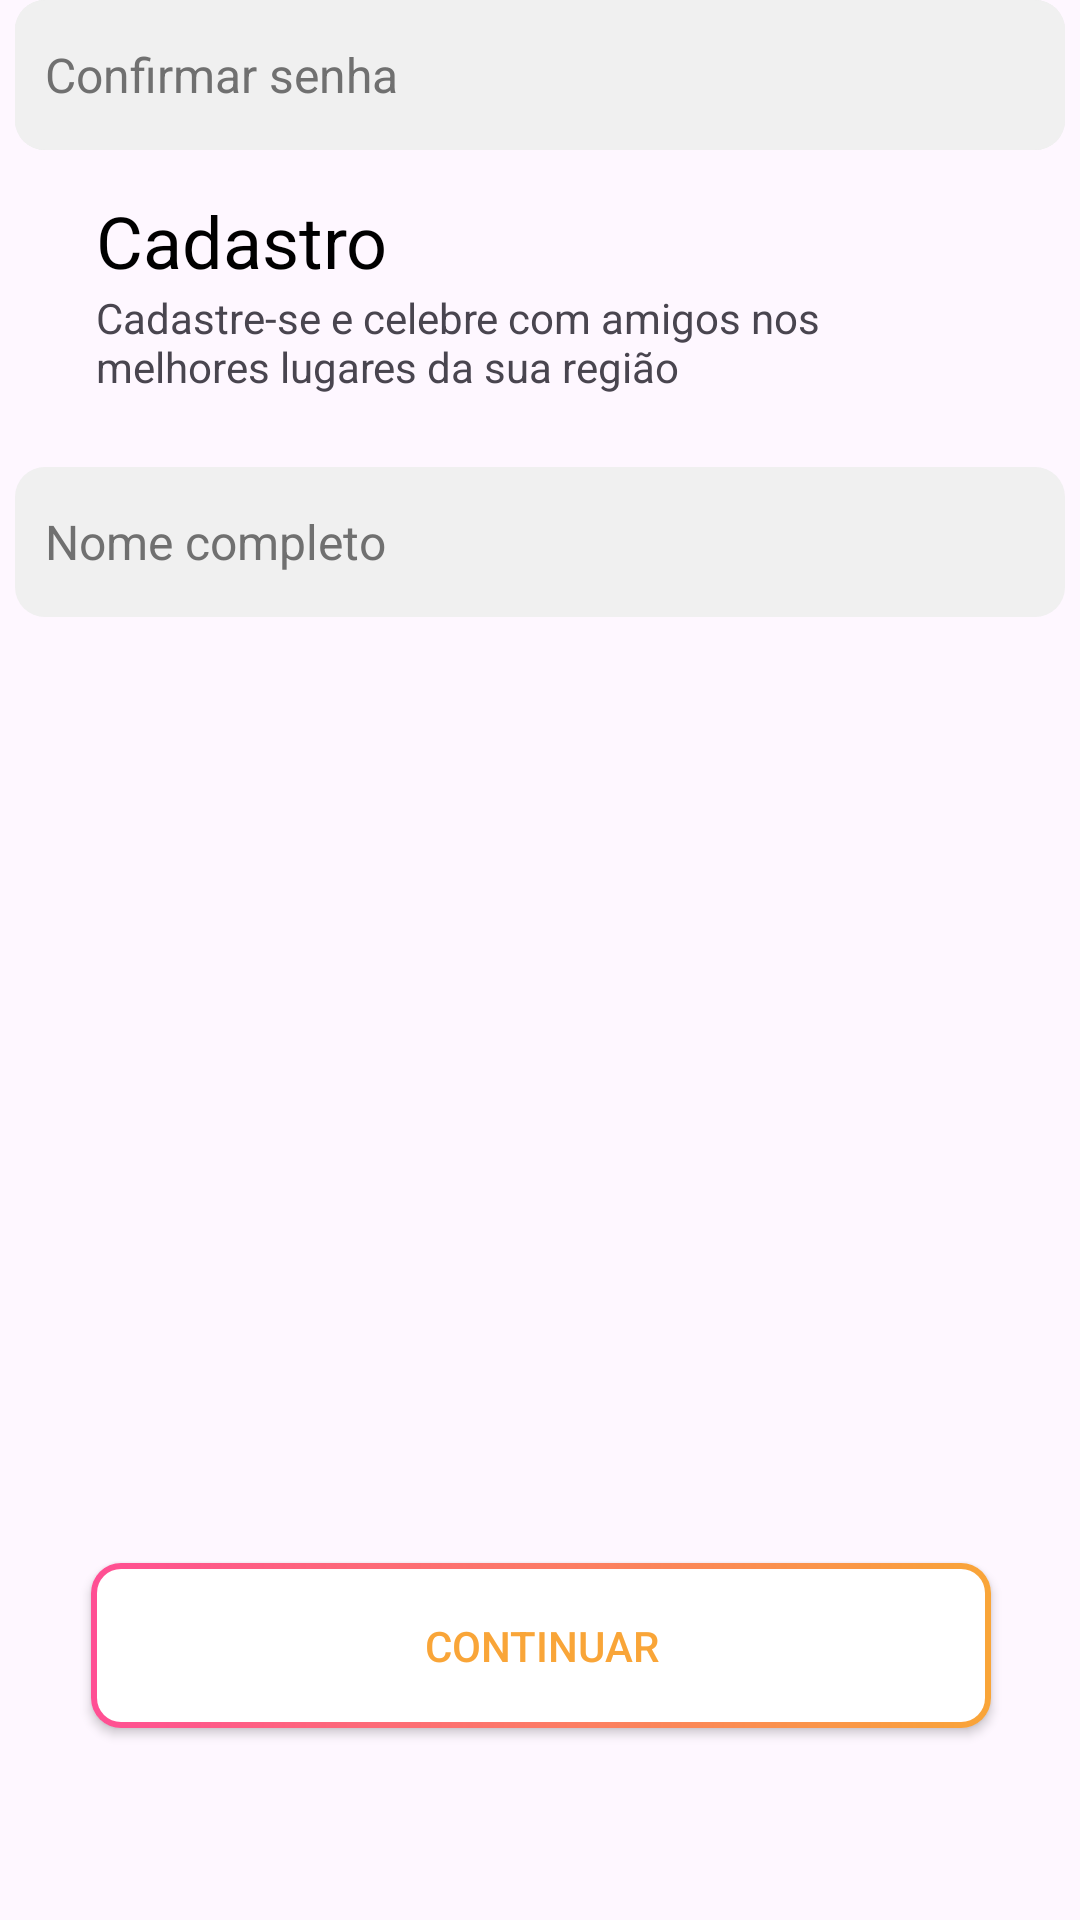

Reconstruct the res/layout file that produces this screen, plus the resources it refers to.
<!-- AndroidManifest.xml: application theme Theme.WeParty -->
<!-- res/layout/activity_registro.xml -->
<?xml version="1.0" encoding="utf-8"?>
<androidx.constraintlayout.widget.ConstraintLayout xmlns:android="http://schemas.android.com/apk/res/android"
    xmlns:app="http://schemas.android.com/apk/res-auto"
    xmlns:tools="http://schemas.android.com/tools"
    android:layout_width="match_parent"
    android:layout_height="match_parent"
    tools:context=".RegistroActivity">

    <TextView
        android:id="@+id/txtCadastro"
        android:layout_width="wrap_content"
        android:layout_height="wrap_content"
        android:layout_marginStart="32dp"
        android:layout_marginTop="64dp"
        android:text="@string/cadastro"
        android:textSize="24sp"
        android:textColor="@color/black"
        app:layout_constraintEnd_toEndOf="parent"
        app:layout_constraintHorizontal_bias="0.0"
        app:layout_constraintStart_toStartOf="parent"
        app:layout_constraintTop_toTopOf="parent" />

    <TextView
        android:id="@+id/txtCadastro2"
        android:layout_width="0dp"
        android:layout_height="wrap_content"
        android:layout_marginStart="32dp"
        android:layout_marginEnd="32dp"
        android:text="@string/cadastre_se_e_celebre"
        app:layout_constraintEnd_toEndOf="parent"
        app:layout_constraintHorizontal_bias="0.0"
        app:layout_constraintStart_toStartOf="parent"
        app:layout_constraintTop_toBottomOf="@+id/txtCadastro" />

    <EditText
        android:id="@+id/editTextName"
        android:layout_width="350dp"
        android:layout_height="50dp"
        android:layout_marginTop="24dp"
        android:background="@drawable/design_txt_edit"
        android:ems="10"
        android:hint="@string/nome_completo"
        android:inputType="text"
        android:paddingStart="10dp"
        android:textSize="16sp"
        android:textColorHint="@color/dark_gray"
        app:layout_constraintEnd_toEndOf="parent"
        app:layout_constraintStart_toStartOf="parent"
        app:layout_constraintTop_toBottomOf="@+id/txtCadastro2"
        tools:ignore="RtlSymmetry" />

    <EditText
        android:id="@+id/editTextEmail"
        android:layout_width="350dp"
        android:layout_height="50dp"
        android:layout_marginTop="16dp"
        android:background="@drawable/design_txt_edit"
        android:ems="10"
        android:hint="@string/e_mail"
        android:inputType="textEmailAddress"
        android:paddingStart="10dp"
        android:textSize="16sp"
        android:textColorHint="@color/dark_gray"
        app:layout_constraintEnd_toEndOf="parent"
        app:layout_constraintStart_toStartOf="parent"
        app:layout_constraintTop_toBottomOf="@+id/editTextText"
        tools:ignore="RtlSymmetry" />

    <EditText
        android:id="@+id/editTextPassword"
        android:layout_width="350dp"
        android:layout_height="50dp"
        android:layout_marginTop="16dp"
        android:background="@drawable/design_txt_edit"
        android:ems="10"
        android:hint="@string/senha"
        android:inputType="textPassword"
        android:paddingStart="10dp"
        android:textSize="16sp"
        android:textColorHint="@color/dark_gray"
        app:layout_constraintEnd_toEndOf="parent"
        app:layout_constraintStart_toStartOf="parent"
        app:layout_constraintTop_toBottomOf="@+id/editTextTextEmailAddress"
        tools:ignore="RtlSymmetry" />

    <EditText
        android:id="@+id/editTextVerify"
        android:layout_width="350dp"
        android:layout_height="50dp"
        android:layout_marginTop="16dp"
        android:background="@drawable/design_txt_edit"
        android:ems="10"
        android:hint="@string/confirmar_senha"
        android:inputType="textPassword"
        android:paddingStart="10dp"
        android:textSize="16sp"
        android:textColorHint="@color/dark_gray"
        app:layout_constraintEnd_toEndOf="parent"
        app:layout_constraintStart_toStartOf="parent"
        app:layout_constraintTop_toBottomOf="@+id/editTextTextPassword"
        tools:ignore="RtlSymmetry" />

    <android.widget.Button
        android:id="@+id/btnRegistrar"
        android:layout_width="300dp"
        android:layout_height="55dp"
        android:layout_marginBottom="64dp"
        android:background="@drawable/design_btn_login"
        android:text="@string/continuar"
        android:textColor="@color/orange_main"
        app:iconTint="@color/white"
        app:layout_constraintBottom_toBottomOf="parent"
        app:layout_constraintEnd_toEndOf="parent"
        app:layout_constraintHorizontal_bias="0.503"
        app:layout_constraintStart_toStartOf="parent"
        tools:ignore="TextContrastCheck" />

</androidx.constraintlayout.widget.ConstraintLayout>
<!-- resources referenced by this layout -->
<resources>
  <color name="black">#000000</color>
  <color name="dark_gray">#707070</color>
  <color name="orange_main">#F9A538</color>
  <color name="white">#FFFFFF</color>
  <!-- drawable design_btn_login (drawable) -->
  <?xml version="1.0" encoding="UTF-8"?>
  <layer-list xmlns:android="http://schemas.android.com/apk/res/android" >
      <item>
          <shape android:shape="rectangle" >
              <gradient
                  android:endColor="@color/orange_main"
                  android:startColor="@color/pink_main" />
              <stroke android:width="0dp"/>
              <corners android:radius="10dp" />
          </shape>
  
      </item>
      <item
          android:bottom="2dp"
          android:left="2dp"
          android:right="2dp"
          android:top="2dp">
          <shape android:shape="rectangle" >
              <solid android:color="@color/white" />
              <corners android:radius="8dp" />
          </shape>
      </item>
  
  </layer-list>
  <!-- drawable design_txt_edit (drawable) -->
  <?xml version="1.0" encoding="utf-8"?>
  <shape xmlns:android="http://schemas.android.com/apk/res/android"
      android:shape="rectangle">
      <solid
         android:color="@color/light_gray" />
      <corners android:radius="10dp" />
  </shape>
  <string name="cadastre_se_e_celebre">Cadastre-se e celebre com amigos nos melhores lugares da sua região</string>
  <string name="cadastro">Cadastro</string>
  <string name="confirmar_senha">Confirmar senha</string>
  <string name="continuar">Continuar</string>
  <string name="e_mail">E-mail</string>
  <string name="nome_completo">Nome completo</string>
  <string name="senha">Senha</string>
  <style name="Theme.WeParty" parent="Base.Theme.WeParty" />
  <color name="pink_main"> #FF4F94</color>
  <color name="light_gray">#F0F0F0</color>
  <style name="Base.Theme.WeParty" parent="Theme.Material3.DayNight.NoActionBar">
          
          
      </style>
</resources>
